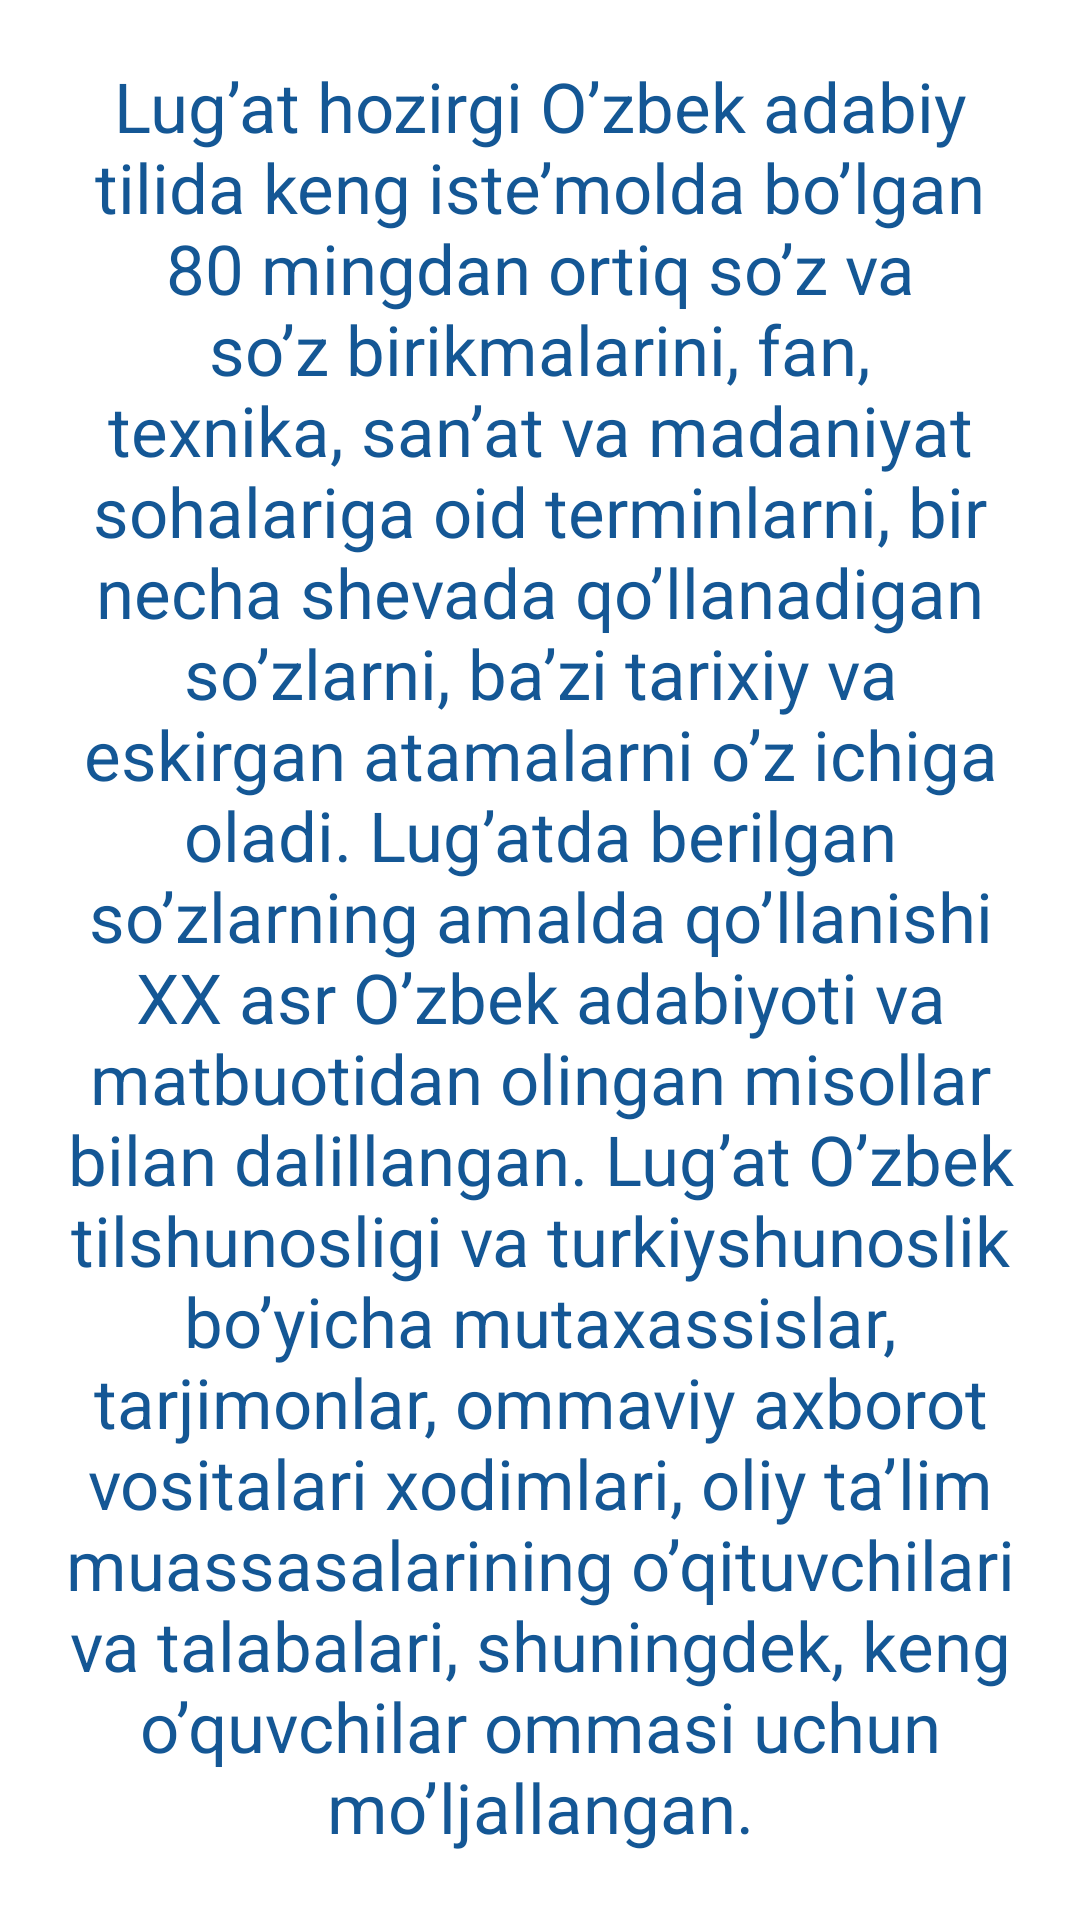

Layout XML and referenced resources for this Android screen:
<!-- AndroidManifest.xml: application theme Theme.MyLugat -->
<!-- res/layout/fragment_about_book.xml -->
<ScrollView xmlns:android="http://schemas.android.com/apk/res/android"
    xmlns:tools="http://schemas.android.com/tools"
    android:layout_width="match_parent"
    android:layout_height="match_parent"
    android:background="@drawable/recyclerview_bg"
    android:layout_marginStart="10dp"
    android:layout_marginEnd="10dp"
    android:layout_marginTop="10dp"
    android:padding="20dp"
    xmlns:app="http://schemas.android.com/apk/res-auto"
    tools:context="com.example.fragments.AboutBook">

    <LinearLayout
        android:layout_width="match_parent"
        android:layout_height="wrap_content">

        <TextView
            android:layout_width="wrap_content"
            android:layout_height="wrap_content"
            android:text="@string/about_book"
            android:textAlignment="center"
            app:layout_constraintStart_toStartOf="parent"
            app:layout_constraintEnd_toEndOf="parent"
            app:layout_constraintTop_toTopOf="parent"
            android:textSize="23sp"
            android:textColor="@color/headerColor"
            />

    </LinearLayout>


</ScrollView>
<!-- resources referenced by this layout -->
<resources>
  <color name="headerColor">#145795</color>
  <!-- drawable recyclerview_bg (drawable) -->
  <?xml version="1.0" encoding="utf-8"?>
  <shape xmlns:android="http://schemas.android.com/apk/res/android"
      android:shape="rectangle">
  
      <solid android:color="@color/white"/>
  
      <corners
          android:topRightRadius="25dp"
          android:topLeftRadius="25dp"
          android:bottomLeftRadius="25dp"
          android:bottomRightRadius="25dp"/>
  
  
  
  </shape>
  <string name="about_book">Lug’at hozirgi O’zbek adabiy tilida keng iste’molda bo’lgan 80 mingdan ortiq so’z va so’z birikmalarini, fan, texnika, san’at va madaniyat sohalariga oid terminlarni, bir necha shevada qo’llanadigan so’zlarni, ba’zi tarixiy va eskirgan atamalarni o’z ichiga oladi. Lug’atda berilgan  so’zlarning amalda qo’llanishi XX asr O’zbek adabiyoti va matbuotidan olingan misollar bilan dalillangan. Lug’at O’zbek tilshunosligi va turkiyshunoslik bo’yicha mutaxassislar, tarjimonlar, ommaviy axborot vositalari xodimlari, oliy ta’lim muassasalarining o’qituvchilari va talabalari, shuningdek, keng o’quvchilar ommasi uchun mo’ljallangan.</string>
  <style name="Theme.MyLugat" parent="Theme.MaterialComponents.Light.NoActionBar">
          
          <item name="colorPrimary">@color/purple_500</item>
          <item name="colorPrimaryVariant">@color/purple_700</item>
          <item name="colorOnPrimary">#52FFFFFF</item>
          
          <item name="colorSecondary">@color/teal_200</item>
          <item name="colorSecondaryVariant">@color/teal_700</item>
          <item name="colorOnSecondary">@color/black</item>
          
          <item name="android:statusBarColor" tools:targetApi="l">?attr/colorPrimaryVariant</item>
          
          <item name="colorControlNormal">#52FFFFFF</item>
      </style>
  <color name="white">#FFFFFFFF</color>
  <color name="purple_500">#3d95d0</color>
  <color name="purple_700">#489855</color>
  <color name="teal_200">#d81b60</color>
  <color name="teal_700">#FF018786</color>
  <color name="black">#FF000000</color>
</resources>
